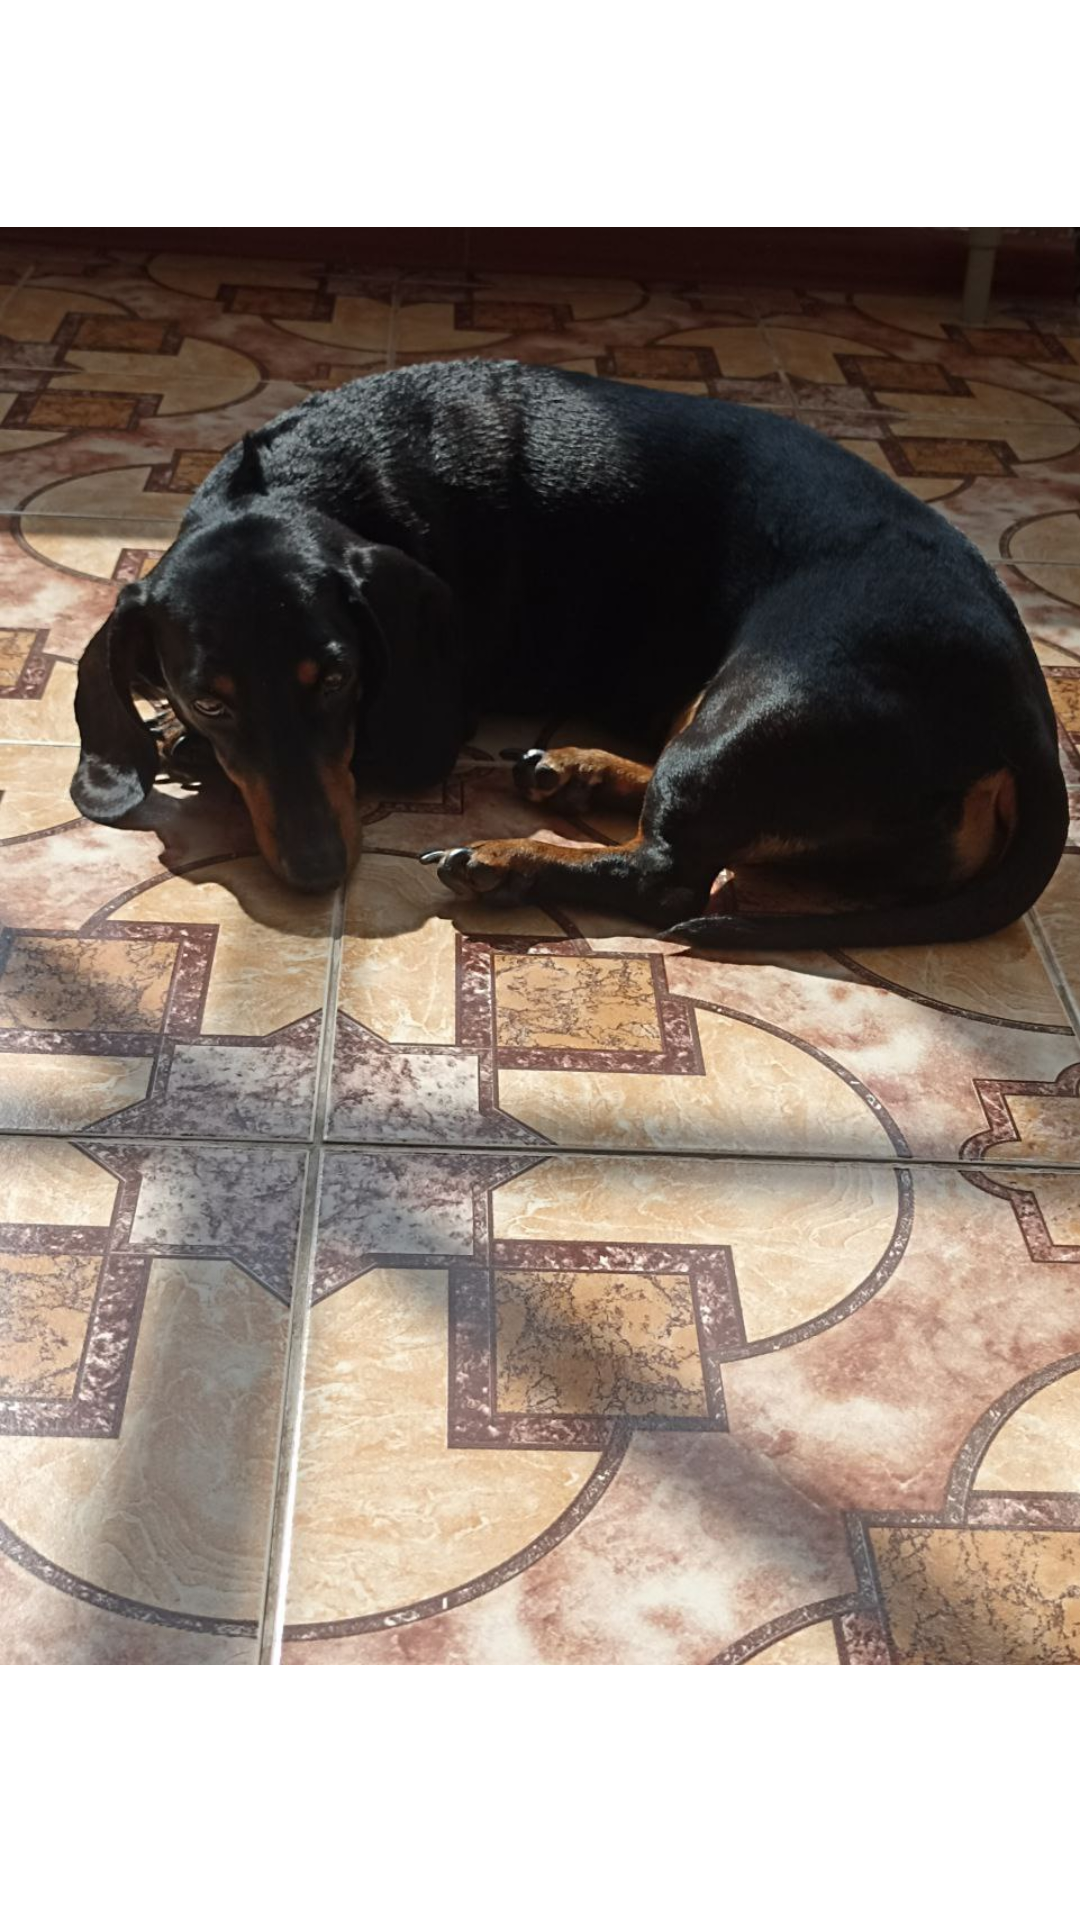

Write the Android layout XML for this screen, with the resource values it uses.
<!-- AndroidManifest.xml: application theme Theme.MyPetsApplication -->
<!-- res/layout/activity_my_dog.xml -->
<?xml version="1.0" encoding="utf-8"?>
<androidx.constraintlayout.widget.ConstraintLayout xmlns:android="http://schemas.android.com/apk/res/android"
    xmlns:app="http://schemas.android.com/apk/res-auto"
    xmlns:tools="http://schemas.android.com/tools"
    android:layout_width="match_parent"
    android:layout_height="match_parent"
    tools:context=".MyDogActivity">

    <TextView
        android:id="@+id/textView2"
        android:layout_width="wrap_content"
        android:layout_height="wrap_content"
        android:text="Моя собака Джози"
        android:textSize="36sp"
        app:layout_constraintBottom_toTopOf="@+id/imageView2"
        app:layout_constraintEnd_toEndOf="parent"
        app:layout_constraintStart_toStartOf="parent"
        app:layout_constraintTop_toTopOf="parent" />

    <ImageView
        android:id="@+id/imageView2"
        android:layout_width="wrap_content"
        android:layout_height="650dp"
        app:layout_constraintBottom_toBottomOf="parent"
        app:layout_constraintEnd_toEndOf="parent"
        app:layout_constraintStart_toStartOf="parent"
        app:srcCompat="@drawable/dog" />
</androidx.constraintlayout.widget.ConstraintLayout>
<!-- resources referenced by this layout -->
<resources>
  <!-- drawable dog: jpg bitmap (drawable, 216165 bytes) -->
  <style name="Theme.MyPetsApplication" parent="Theme.MaterialComponents.DayNight.DarkActionBar">
          
          <item name="colorPrimary">@color/purple_500</item>
          <item name="colorPrimaryVariant">@color/purple_700</item>
          <item name="colorOnPrimary">@color/white</item>
          
          <item name="colorSecondary">@color/teal_200</item>
          <item name="colorSecondaryVariant">@color/teal_700</item>
          <item name="colorOnSecondary">@color/black</item>
          
          <item name="android:statusBarColor">?attr/colorPrimaryVariant</item>
          
      </style>
  <!-- not gathered from this repository: default colours our renderer supplied (Android Studio template values) -->
  <color name="purple_500">#FF6200EE</color>
  <color name="purple_700">#FF3700B3</color>
  <color name="teal_200">#FF03DAC5</color>
  <color name="teal_700">#FF018786</color>
  <color name="black">#FF000000</color>
  <color name="white">#FFFFFFFF</color>
</resources>
